Image classification data set "dataset_caneca" (pitherduarte/fastcamp-dados-sinteticos-blender on GitHub). Class labels (4): empty, full, half full, mostly empty.

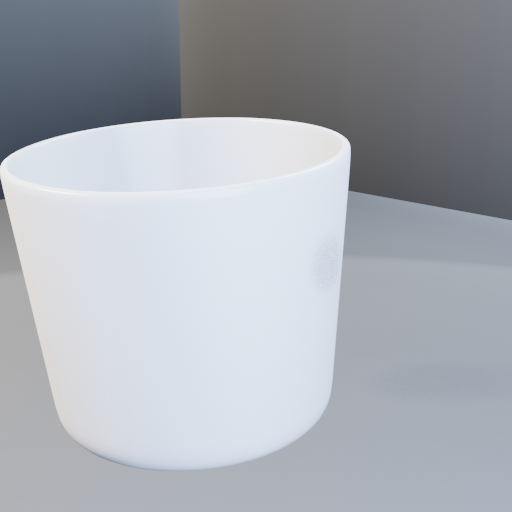
Label: half full

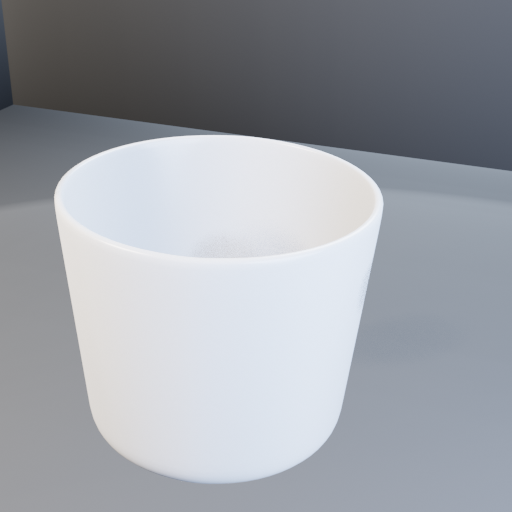
Label: empty

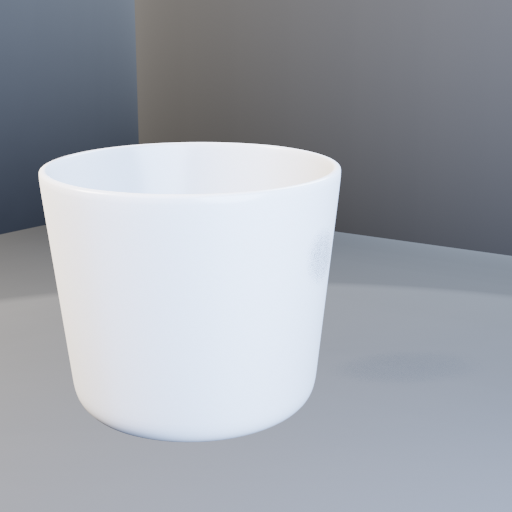
Label: half full

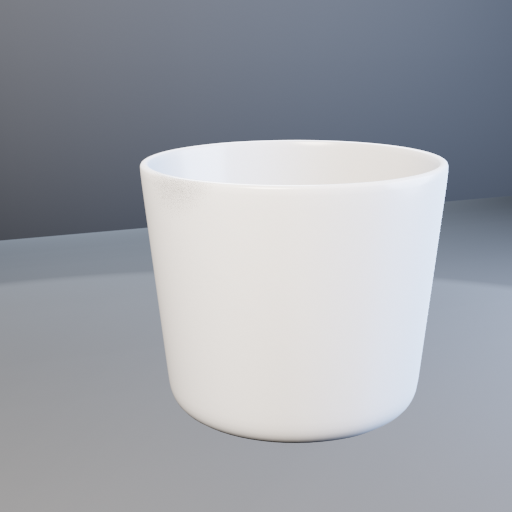
Label: mostly empty

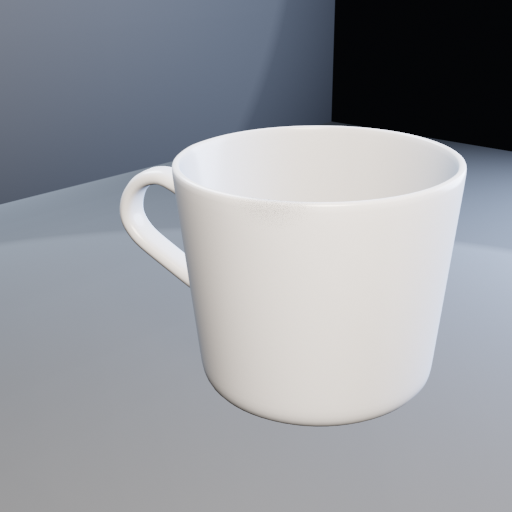
Label: empty

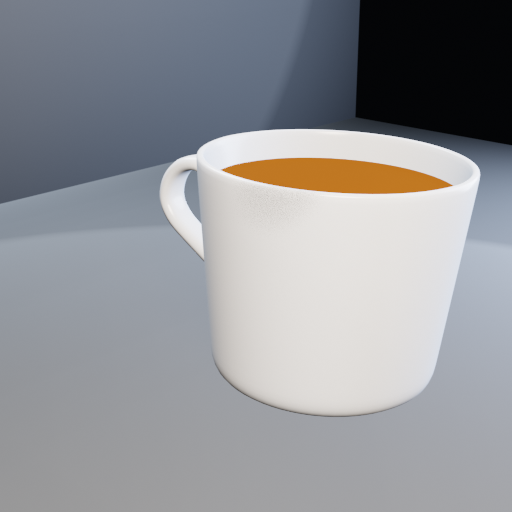
Label: full
